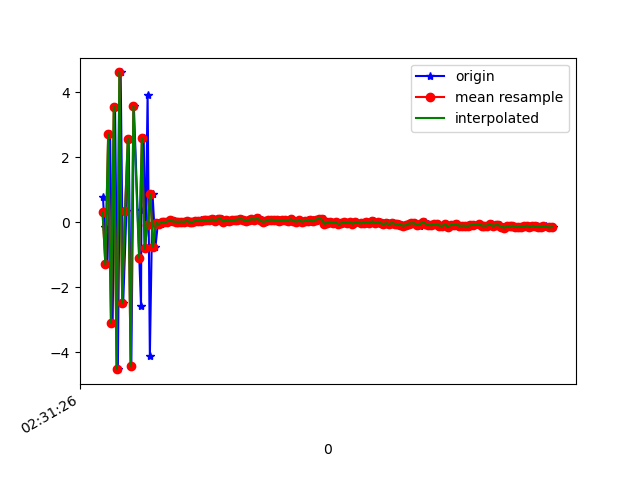

The file beside this chart, header and first rows:
1617762686503, 458323138325108, 0.77556103, 0.28422308, -8.377652
1617762686515, 458323157555878, -0.1531, 0.1751, 9.077
1617762686535, 458323176786648, -1.297, -0.02241, -8.533
1617762686554, 458323196017418, 2.72, 0.7101, 8.26
1617762686572, 458323215248188, -3.097, -0.464, -6.737
1617762686589, 458323234478958, 3.56, 1.089, 4.791
1617762686609, 458323253709728, -4.526, -0.4896, -0.4913
1617762686629, 458323272940498, 4.609, 0.926, -2.823
1617762686647, 458323292171268, -2.493, -0.2972, 6.881
1617762686670, 458323311402038, 0.3372, 0.2953, -8.255
1617762686686, 458323330632808, 2.571, 0.7945, 8.293
1617762686705, 458323349863578, -4.42, -0.2996, -3.882
1617762686723, 458323369094348, 3.569, 1.329, -0.7137
1617762686774, 458323388325118, -2.58, -0.2012, 6.645
1617762686777, 458323407555888, 0.3861, 0.4078, -8.351
1617762686793, 458323426786658, 2.589, 1.047, 8.044
1617762686806, 458323446017428, -0.801, 0.5419, -8.261
1617762686821, 458323465248198, 3.928, 1.156, 6.121
1617762686837, 458323484478968, -4.132, -0.2717, 0.7056
1617762686856, 458323503709738, 0.867, 0.4884, 3.932
1617762686877, 458323522940508, -0.7583, 0.1978, -0.1087
1617762686895, 458323542171278, -0.01129, 0.4982, 0.2224
1617762686913, 458323561402048, -0.06454, 0.4318, 0.3234
1617762686933, 458323580632818, 0.007234, 0.42, 0.3997
1617762686951, 458323599863588, -0.009789, 0.4299, 0.347
1617762686971, 458323619094358, 0.0179, 0.4489, 0.3848
1617762686990, 458323638325128, 0.05291, 0.3986, 0.3701
1617762687009, 458323657555898, 0.02208, 0.4476, 0.3425
1617762687028, 458323676786668, 0.01559, 0.4008, 0.3509
1617762687050, 458323696017438, 0.008942, 0.396, 0.3316
1617762687066, 458323715248208, 0.01848, 0.3641, 0.3399
1617762687085, 458323734478978, 0.008345, 0.3782, 0.303
1617762687102, 458323753709748, 0.04761, 0.3174, 0.3516
1617762687121, 458323772940518, -9.3376637E-4, 0.3415, 0.3107
1617762687142, 458323792171288, 0.00507, 0.3456, 0.3363
1617762687161, 458323811402058, 0.03905, 0.3216, 0.3549
1617762687185, 458323830632828, 0.03979, 0.3598, 0.3162
1617762687199, 458323849863598, 0.05169, 0.3668, 0.3179
1617762687218, 458323869094368, 0.04437, 0.3356, 0.3174
1617762687237, 458323888325138, 0.06732, 0.3077, 0.2768
1617762687255, 458323907555908, 0.05711, 0.2871, 0.2721
1617762687275, 458323926786678, 0.05865, 0.3072, 0.3106
1617762687294, 458323946017448, 0.08426, 0.2993, 0.2635
1617762687314, 458323965248218, 0.04575, 0.3138, 0.3039
1617762687332, 458323984478988, 0.0882, 0.3048, 0.2752
1617762687350, 458324003709758, 0.101, 0.2202, 0.2518
1617762687370, 458324022940528, 0.01657, 0.2645, 0.2546
1617762687390, 458324042171298, 0.05737, 0.2848, 0.2524
1617762687407, 458324061402068, 0.04775, 0.2153, 0.2224
1617762687427, 458324080632838, 0.05964, 0.2476, 0.2417
1617762687447, 458324099863608, 0.06655, 0.2511, 0.225
1617762687466, 458324119094378, 0.0787, 0.2475, 0.2564
1617762687486, 458324138325148, 0.09278, 0.2891, 0.2707
1617762687504, 458324157555918, 0.08096, 0.2218, 0.2118
1617762687523, 458324176786688, 0.04971, 0.247, 0.1833
1617762687542, 458324196017458, 0.06117, 0.2199, 0.1959
1617762687560, 458324215248228, 0.09605, 0.2365, 0.1847
1617762687580, 458324234478998, 0.06863, 0.1983, 0.2194
1617762687599, 458324253709768, 0.08863, 0.2054, 0.2179
1617762687618, 458324272940538, 0.1134, 0.2478, 0.2087
1617762687638, 458324292171308, 0.06254, 0.2335, 0.1811
... 108 more rows
